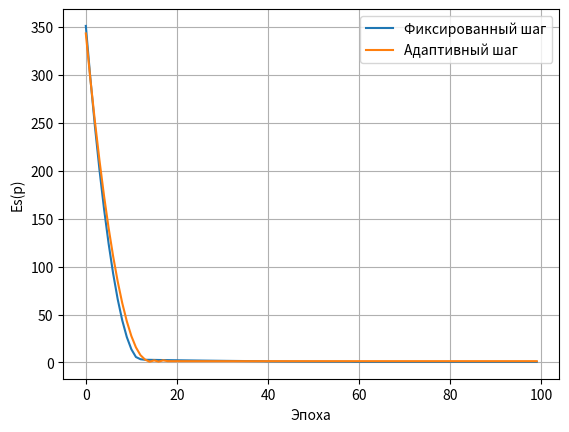
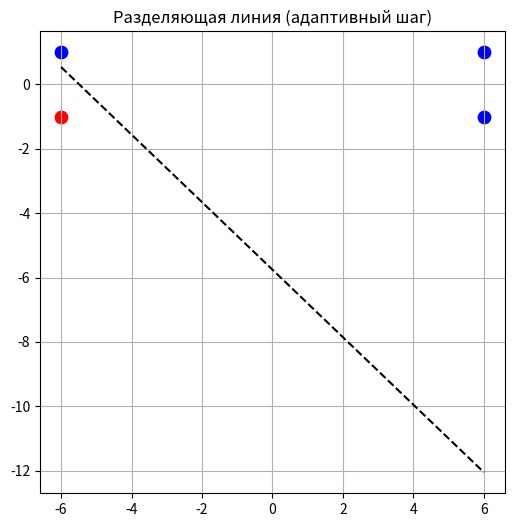

These charts were generated, in order, by the following Python code: (Note: this script raises an exception after producing the figures.)
import numpy as np
import matplotlib.pyplot as plt

class DenseLayer:
    def __init__(self):
        self.w = None
        self.b = None
        self.z = None

    def forward(self, x):
        if self.w is None:
            self.w = np.random.randn(x.shape[1], 1)
            self.b = np.zeros((1,))
        self.z = x @ self.w + self.b
        return (self.z >= 0).astype(float)

    def linear(self, x):
        if self.w is None:
            self.w = np.random.randn(x.shape[1], 1)
            self.b = np.zeros((1,))
        self.z = x @ self.w + self.b
        return self.z


def train(X, y, epochs=100, alpha=0.01, adaptive=False, Ee=1e-3):
    n = X.shape[0]
    layer = DenseLayer()
    history = []

    for epoch in range(epochs):
        Es = 0.0

        for i in range(n):
            x_i = X[i:i+1]
            y_i = y[i:i+1]

            y_lin = layer.linear(x_i)
            y_pred = (y_lin >= 0).astype(float)

            e = (y_pred - y_i).item()

            if adaptive:
                alpha_t = 1.0 / (1 + np.sum(x_i**2))
            else:
                alpha_t = alpha

            layer.w -= alpha_t * e * x_i.T
            layer.b -= alpha_t * e

            Es += 0.5 * (y_lin - y_i).item()**2

        history.append(Es)

        if Es <= Ee:
            break

    return layer, history

X = np.array([[6, 1], [-6, 1], [6, -1], [-6, -1]], dtype=float)
y = np.array([[0], [0], [0], [1]], dtype=float)

layer_fixed, hist_fixed = train(X, y, alpha=0.01, adaptive=False)
layer_adapt, hist_adapt = train(X, y, adaptive=True)

print("Эпох фиксированный шаг:", len(hist_fixed))
print("Эпох адаптивный шаг:", len(hist_adapt))


plt.plot(hist_fixed, label="Фиксированный шаг")
plt.plot(hist_adapt, label="Адаптивный шаг")
plt.xlabel("Эпоха")
plt.ylabel("Es(p)")
plt.grid()
plt.legend()
plt.show()

def plot_boundary(layer):
    plt.figure(figsize=(6,6))

    for i in range(len(X)):
        color = "red" if y[i] == 1 else "blue"
        plt.scatter(X[i,0], X[i,1], color=color, s=80)

    xs = np.linspace(-6, 6, 200)
    if abs(layer.w[1]) < 1e-6:
        x0 = -layer.b / layer.w[0]
        plt.axvline(x0, color="k")
    else:
        ys = -(layer.w[0]*xs + layer.b) / layer.w[1]
        plt.plot(xs, ys, "k--")

    plt.grid()
    plt.title("Разделяющая линия (адаптивный шаг)")
    plt.show()

plot_boundary(layer_adapt)

def classify_point(x1, x2, layer):
    x = np.array([[x1, x2]])
    y_lin = layer.linear(x)
    return int(y_lin.item() >= 0)

x1 = float(input("Введите x1: "))
x2 = float(input("Введите x2: "))

cls = classify_point(x1, x2, layer_adapt)
print("Класс =", cls)
